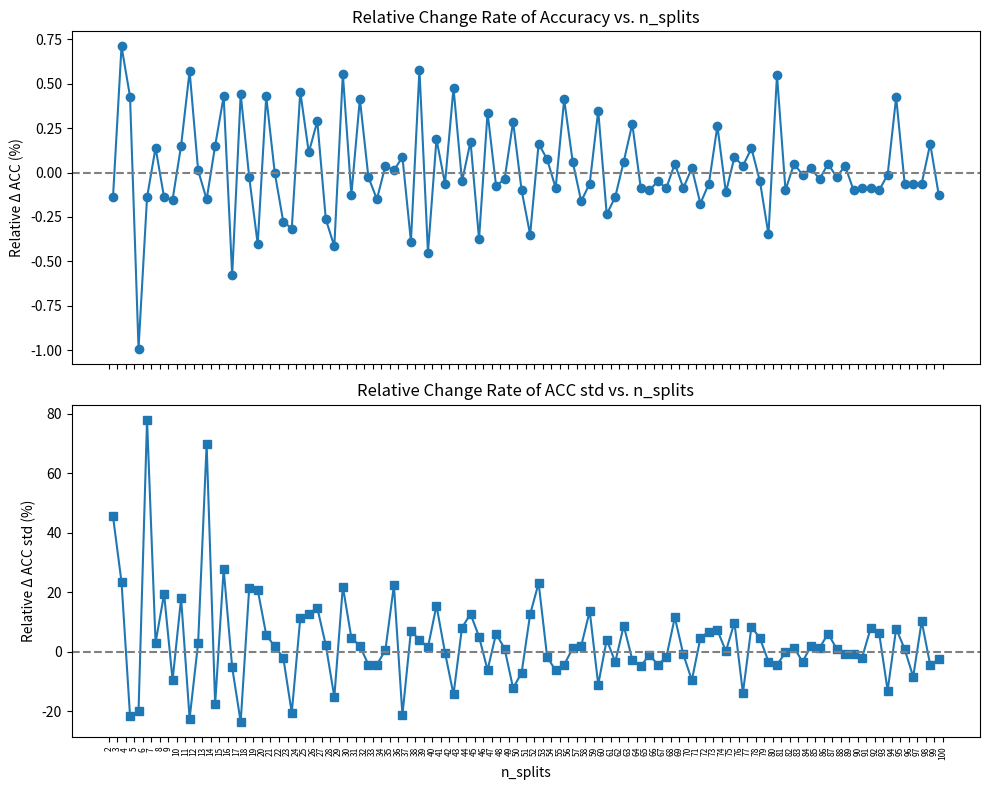

Reproduce this figure in Python.
import re
import numpy as np
import matplotlib.pyplot as plt

# --- 1. Raw KNN CV results as provided ---
raw = """
n_splits=  2 → ACC=0.7890±0.0132, F1 =0.7078±0.0303
n_splits=  3 → ACC=0.7879±0.0192, F1 =0.6978±0.0405
n_splits=  4 → ACC=0.7935±0.0237, F1 =0.7067±0.0532
n_splits=  5 → ACC=0.7969±0.0186, F1 =0.7129±0.0351
n_splits=  6 → ACC=0.7890±0.0149, F1 =0.6992±0.0337
n_splits=  7 → ACC=0.7879±0.0265, F1 =0.6963±0.0530
n_splits=  8 → ACC=0.7890±0.0273, F1 =0.6996±0.0537
n_splits=  9 → ACC=0.7879±0.0326, F1 =0.6980±0.0552
n_splits= 10 → ACC=0.7867±0.0295, F1 =0.6936±0.0603
n_splits= 11 → ACC=0.7879±0.0348, F1 =0.6961±0.0592
n_splits= 12 → ACC=0.7924±0.0270, F1 =0.7005±0.0558
n_splits= 13 → ACC=0.7925±0.0278, F1 =0.7005±0.0515
n_splits= 14 → ACC=0.7913±0.0472, F1 =0.7002±0.0689
n_splits= 15 → ACC=0.7925±0.0389, F1 =0.7026±0.0605
n_splits= 16 → ACC=0.7959±0.0497, F1 =0.7036±0.0883
n_splits= 17 → ACC=0.7913±0.0471, F1 =0.6963±0.0840
n_splits= 18 → ACC=0.7948±0.0360, F1 =0.7033±0.0629
n_splits= 19 → ACC=0.7946±0.0437, F1 =0.7014±0.0757
n_splits= 20 → ACC=0.7914±0.0528, F1 =0.6980±0.0932
n_splits= 21 → ACC=0.7948±0.0558, F1 =0.7007±0.0912
n_splits= 22 → ACC=0.7948±0.0568, F1 =0.7022±0.0933
n_splits= 23 → ACC=0.7926±0.0557, F1 =0.6986±0.0888
n_splits= 24 → ACC=0.7901±0.0443, F1 =0.6913±0.0907
n_splits= 25 → ACC=0.7937±0.0493, F1 =0.6987±0.0931
n_splits= 26 → ACC=0.7946±0.0556, F1 =0.6989±0.0989
n_splits= 27 → ACC=0.7969±0.0638, F1 =0.7012±0.1109
n_splits= 28 → ACC=0.7948±0.0652, F1 =0.6985±0.1115
n_splits= 29 → ACC=0.7915±0.0553, F1 =0.6951±0.0963
n_splits= 30 → ACC=0.7959±0.0674, F1 =0.7020±0.1094
n_splits= 31 → ACC=0.7949±0.0706, F1 =0.6981±0.1201
n_splits= 32 → ACC=0.7982±0.0720, F1 =0.7025±0.1153
n_splits= 33 → ACC=0.7980±0.0689, F1 =0.6982±0.1299
n_splits= 34 → ACC=0.7968±0.0659, F1 =0.6984±0.1188
n_splits= 35 → ACC=0.7971±0.0663, F1 =0.7000±0.1217
n_splits= 36 → ACC=0.7972±0.0811, F1 =0.7014±0.1335
n_splits= 37 → ACC=0.7979±0.0639, F1 =0.6970±0.1219
n_splits= 38 → ACC=0.7948±0.0684, F1 =0.6951±0.1252
n_splits= 39 → ACC=0.7994±0.0711, F1 =0.7080±0.1154
n_splits= 40 → ACC=0.7958±0.0722, F1 =0.6961±0.1280
n_splits= 41 → ACC=0.7973±0.0834, F1 =0.7006±0.1361
n_splits= 42 → ACC=0.7968±0.0832, F1 =0.6990±0.1425
n_splits= 43 → ACC=0.8006±0.0713, F1 =0.7023±0.1226
n_splits= 44 → ACC=0.8002±0.0771, F1 =0.6923±0.1709
n_splits= 45 → ACC=0.8016±0.0869, F1 =0.7060±0.1426
n_splits= 46 → ACC=0.7986±0.0913, F1 =0.7057±0.1302
n_splits= 47 → ACC=0.8013±0.0857, F1 =0.7016±0.1525
n_splits= 48 → ACC=0.8007±0.0909, F1 =0.7012±0.1554
n_splits= 49 → ACC=0.8004±0.0919, F1 =0.7004±0.1575
n_splits= 50 → ACC=0.8027±0.0807, F1 =0.7039±0.1447
n_splits= 51 → ACC=0.8019±0.0750, F1 =0.7002±0.1402
n_splits= 52 → ACC=0.7991±0.0844, F1 =0.6905±0.1705
n_splits= 53 → ACC=0.8004±0.1039, F1 =0.7000±0.1809
n_splits= 54 → ACC=0.8010±0.1021, F1 =0.7025±0.1678
n_splits= 55 → ACC=0.8003±0.0957, F1 =0.6962±0.1664
n_splits= 56 → ACC=0.8036±0.0915, F1 =0.6998±0.1743
n_splits= 57 → ACC=0.8041±0.0926, F1 =0.7016±0.1748
n_splits= 58 → ACC=0.8028±0.0944, F1 =0.6964±0.1819
n_splits= 59 → ACC=0.8023±0.1073, F1 =0.7005±0.1852
n_splits= 60 → ACC=0.8051±0.0955, F1 =0.7099±0.1488
n_splits= 61 → ACC=0.8032±0.0994, F1 =0.7029±0.1739
n_splits= 62 → ACC=0.8021±0.0960, F1 =0.6995±0.1692
n_splits= 63 → ACC=0.8026±0.1044, F1 =0.6914±0.1983
n_splits= 64 → ACC=0.8048±0.1017, F1 =0.7019±0.1720
n_splits= 65 → ACC=0.8041±0.0967, F1 =0.7035±0.1647
n_splits= 66 → ACC=0.8033±0.0958, F1 =0.7044±0.1500
n_splits= 67 → ACC=0.8029±0.0916, F1 =0.7000±0.1543
n_splits= 68 → ACC=0.8022±0.0899, F1 =0.6952±0.1733
n_splits= 69 → ACC=0.8026±0.1003, F1 =0.7042±0.1589
n_splits= 70 → ACC=0.8019±0.0994, F1 =0.7009±0.1607
n_splits= 71 → ACC=0.8021±0.0899, F1 =0.6998±0.1529
n_splits= 72 → ACC=0.8007±0.0940, F1 =0.6957±0.1587
n_splits= 73 → ACC=0.8002±0.1004, F1 =0.6878±0.1961
n_splits= 74 → ACC=0.8023±0.1077, F1 =0.6987±0.1884
n_splits= 75 → ACC=0.8014±0.1079, F1 =0.6983±0.1784
n_splits= 76 → ACC=0.8021±0.1185, F1 =0.7010±0.1929
n_splits= 77 → ACC=0.8024±0.1021, F1 =0.7046±0.1623
n_splits= 78 → ACC=0.8035±0.1107, F1 =0.7041±0.1837
n_splits= 79 → ACC=0.8031±0.1157, F1 =0.7041±0.1790
n_splits= 80 → ACC=0.8003±0.1119, F1 =0.6940±0.1867
n_splits= 81 → ACC=0.8047±0.1070, F1 =0.6981±0.1905
n_splits= 82 → ACC=0.8039±0.1068, F1 =0.6986±0.1869
n_splits= 83 → ACC=0.8043±0.1083, F1 =0.7015±0.1849
n_splits= 84 → ACC=0.8042±0.1047, F1 =0.7000±0.1835
n_splits= 85 → ACC=0.8044±0.1067, F1 =0.7017±0.1823
n_splits= 86 → ACC=0.8041±0.1081, F1 =0.7014±0.1865
n_splits= 87 → ACC=0.8045±0.1147, F1 =0.6967±0.2079
n_splits= 88 → ACC=0.8043±0.1159, F1 =0.6983±0.2026
n_splits= 89 → ACC=0.8046±0.1151, F1 =0.6948±0.2080
n_splits= 90 → ACC=0.8038±0.1141, F1 =0.6968±0.2054
n_splits= 91 → ACC=0.8031±0.1119, F1 =0.6912±0.2062
n_splits= 92 → ACC=0.8024±0.1207, F1 =0.7011±0.1938
n_splits= 93 → ACC=0.8016±0.1283, F1 =0.7011±0.2029
n_splits= 94 → ACC=0.8015±0.1116, F1 =0.6964±0.1814
n_splits= 95 → ACC=0.8049±0.1203, F1 =0.7000±0.1949
n_splits= 96 → ACC=0.8044±0.1214, F1 =0.6964±0.1985
n_splits= 97 → ACC=0.8039±0.1112, F1 =0.6860±0.2135
n_splits= 98 → ACC=0.8034±0.1226, F1 =0.6882±0.2254
n_splits= 99 → ACC=0.8047±0.1172, F1 =0.6864±0.2338
n_splits=100 → ACC=0.8037±0.1142, F1 =0.6853±0.2309
"""

# --- 2. Parse k, acc_mean, acc_std ---
pattern = r"n_splits=\s*(\d+)\s*→\s*ACC=([0-9.]+)±([0-9.]+),"
ks, acc_means, acc_stds = [], [], []

for line in raw.strip().splitlines():
    m = re.search(pattern, line)
    if m:
        ks.append(int(m.group(1)))
        acc_means.append(float(m.group(2)))
        acc_stds.append(float(m.group(3)))

ks = np.array(ks)
acc_means = np.array(acc_means)
acc_stds = np.array(acc_stds)

# --- 3. Compute relative change rates (%) ---
rel_delta_acc = np.diff(acc_means) / acc_means[:-1] * 100
rel_delta_std = np.diff(acc_stds)  / acc_stds[:-1]  * 100
k_mid = (ks[:-1] + ks[1:]) / 2

fig, axes = plt.subplots(2, 1, figsize=(10, 8), sharex=True)

axes[0].plot(k_mid, rel_delta_acc, marker='o', linestyle='-')
axes[0].axhline(0, color='gray', linestyle='--')
axes[0].set_ylabel('Relative Δ ACC (%)')
axes[0].set_title('Relative Change Rate of Accuracy vs. n_splits')

axes[1].plot(k_mid, rel_delta_std, marker='s', linestyle='-')
axes[1].axhline(0, color='gray', linestyle='--')
axes[1].set_xlabel('n_splits')
axes[1].set_ylabel('Relative Δ ACC std (%)')
axes[1].set_title('Relative Change Rate of ACC std vs. n_splits')

# x축 눈금(2~100) 설정
axes[1].set_xticks(ks)                     # 2부터 100까지 모든 n_splits를 눈금으로
axes[1].set_xticklabels(ks, rotation=90, fontsize=6)  # 보기 좋게 90도 회전

plt.tight_layout()
plt.show()
